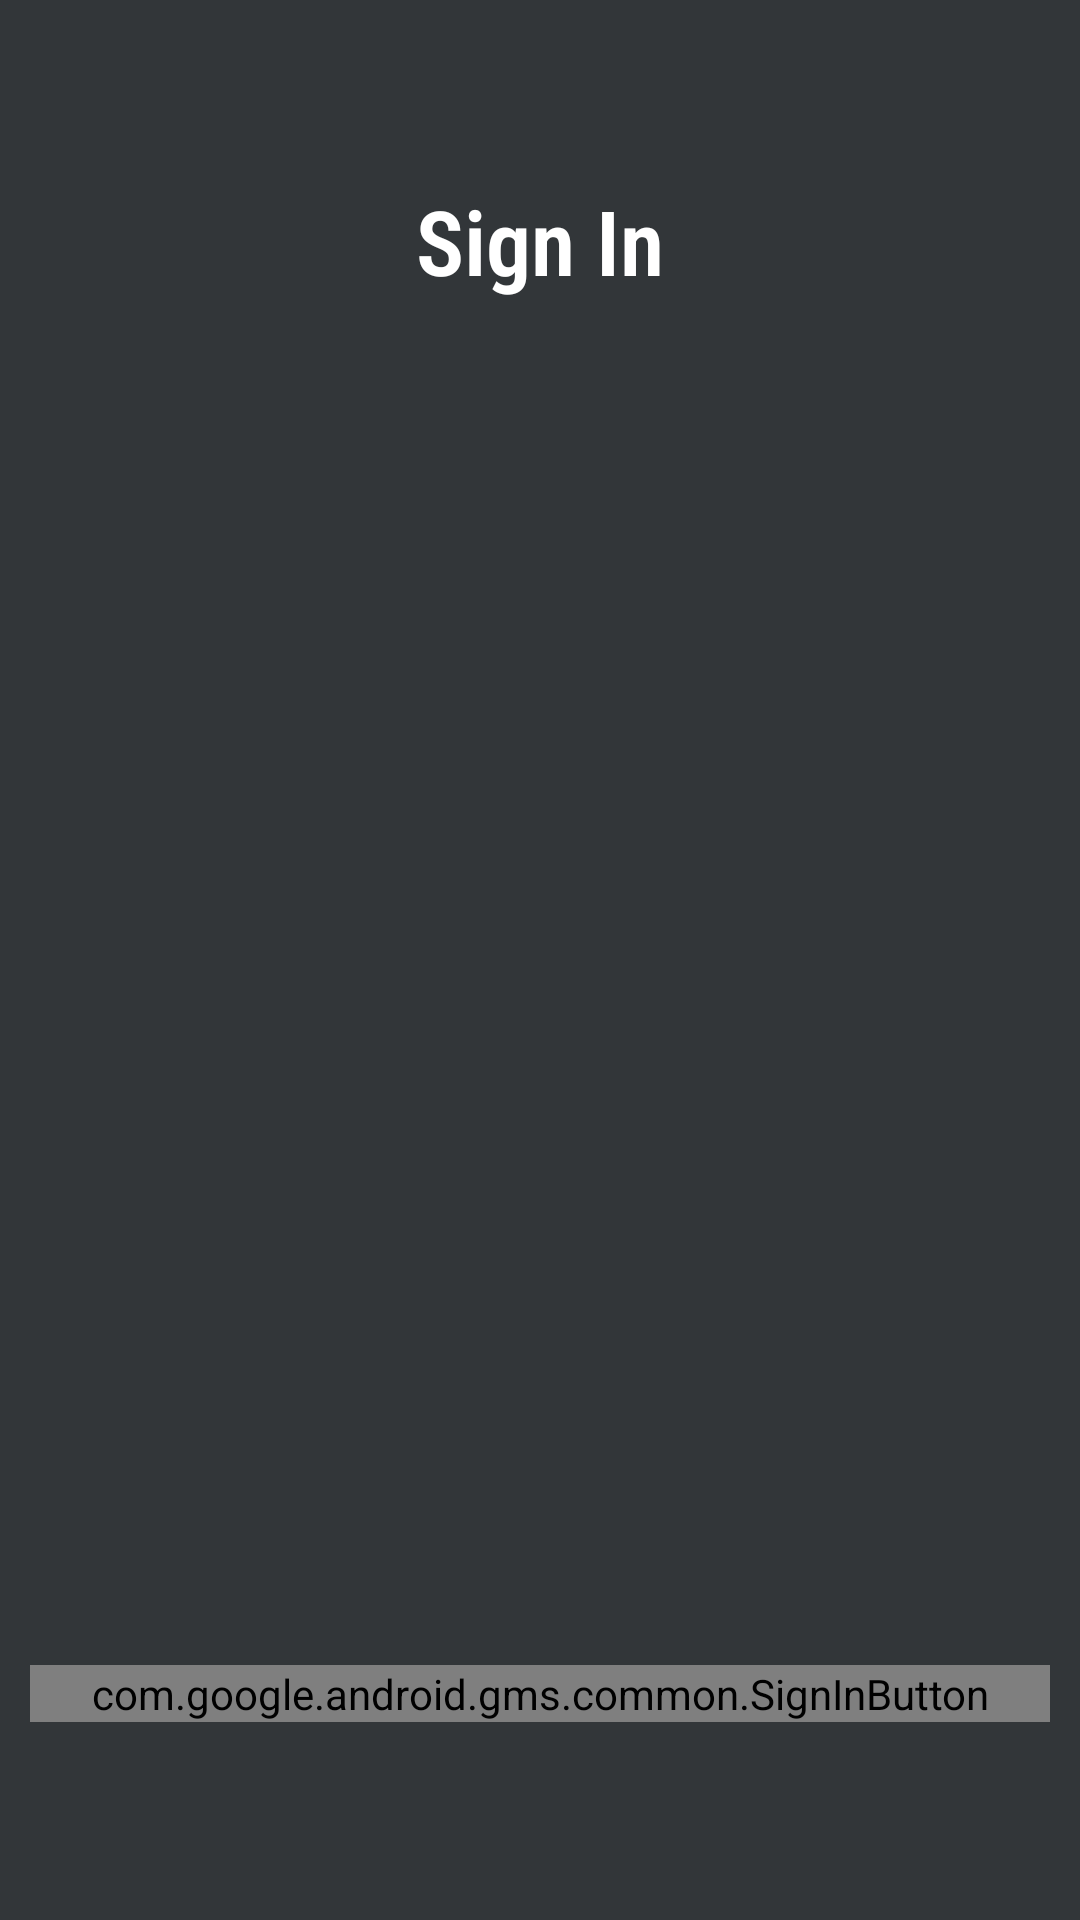

The Android layout XML behind this screen, and the referenced resources:
<!-- AndroidManifest.xml: application theme AppTheme -->
<!-- res/layout/activity_sign_in.xml -->
<?xml version="1.0" encoding="utf-8"?>
<RelativeLayout xmlns:android="http://schemas.android.com/apk/res/android"
             android:id="@+id/sign_in_layout"
             android:layout_width="match_parent"
             android:layout_height="match_parent"
             android:gravity="center"
             android:orientation="vertical">

    <TextView
        android:layout_width="wrap_content"
        android:layout_height="wrap_content"
        android:layout_centerHorizontal="true"
        android:layout_gravity="center_horizontal"
        android:layout_marginTop="60dp"
        android:fontFamily="sans-serif-condensed-light"
        android:gravity="center_horizontal"
        android:text="@string/sign_in"
        android:textColor="#FFFFFF"
        android:textSize="30sp"
        android:textStyle="bold" />

    <com.google.android.gms.common.SignInButton
        android:id="@+id/sign_in_button"
        android:layout_width="match_parent"
        android:layout_height="wrap_content"
        android:layout_alignParentBottom="true"
        android:layout_gravity="center"
        android:layout_marginLeft="10dp"
        android:layout_marginRight="10dp"
        android:layout_marginBottom="66dp"
        android:visibility="visible" />

</RelativeLayout>
<!-- resources referenced by this layout -->
<resources>
  <string name="sign_in" translatable="false">Sign In</string>
  <style name="AppTheme" parent="Theme.AppCompat.Light">
          <item name="windowActionBar">false</item>
          <item name="windowNoTitle">true</item>
          
          <item name="colorPrimary">@color/colorPrimary</item>
          <item name="colorPrimaryDark">@color/colorPrimaryDark</item>
          <item name="colorAccent">@color/colorAccent</item>
          <item name="colorButtonNormal">@color/colorButtonNormal</item>
          <item name="android:colorBackground">@color/colorBackground</item>
      </style>
  <color name="colorPrimary">#282C2F</color>
  <color name="colorPrimaryDark">#202124</color>
  <color name="colorAccent">#DBA324</color>
  <color name="colorButtonNormal">#DBA324</color>
  <color name="colorBackground">#323639</color>
</resources>
